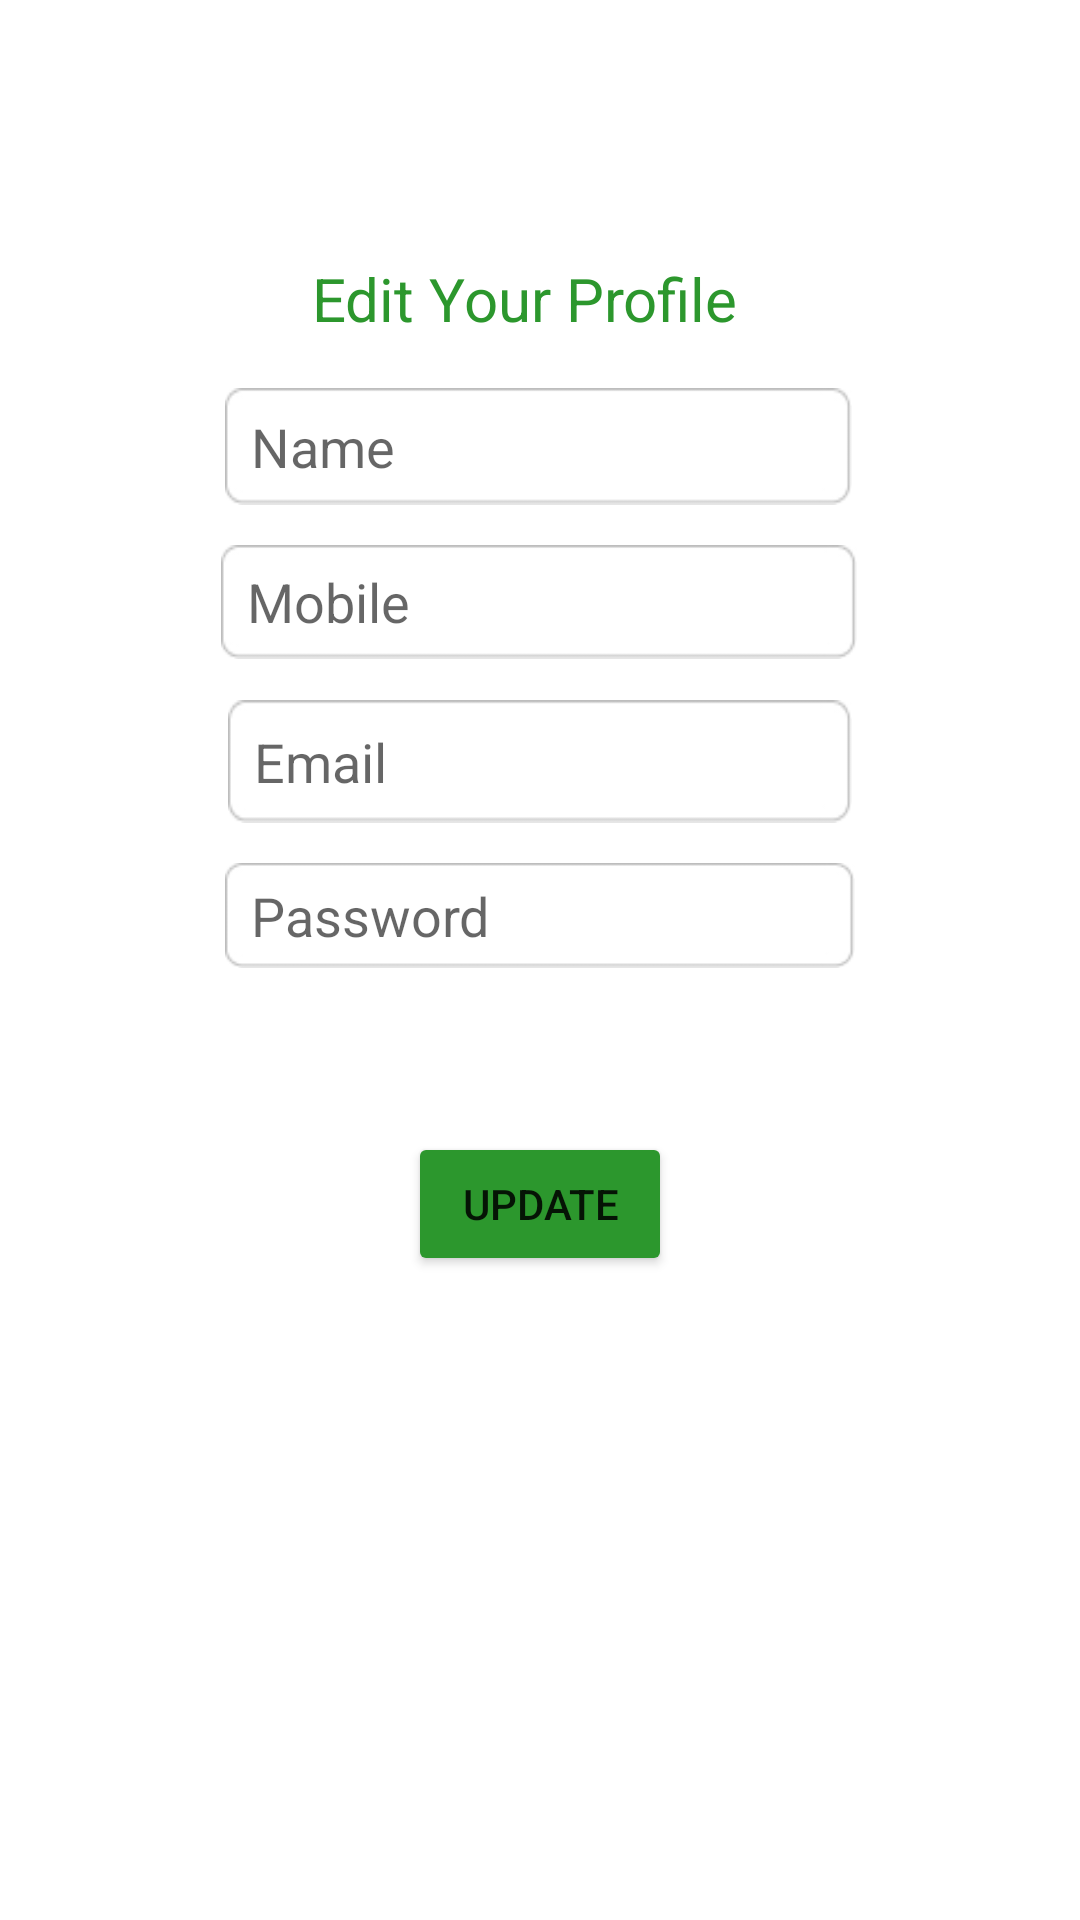

Layout XML and referenced resources for this Android screen:
<!-- AndroidManifest.xml: application theme Theme.MyApplication -->
<!-- res/layout/activity_main6.xml -->
<?xml version="1.0" encoding="utf-8"?>
<androidx.constraintlayout.widget.ConstraintLayout xmlns:android="http://schemas.android.com/apk/res/android"
    xmlns:app="http://schemas.android.com/apk/res-auto"
    xmlns:tools="http://schemas.android.com/tools"
    android:layout_width="match_parent"
    android:layout_height="match_parent"
    tools:context=".MainActivity6">

    <TextView
        android:id="@+id/textView7"
        android:layout_width="152dp"
        android:layout_height="30dp"
        android:text="@string/edit_your_profile"
        android:textColor="#2C972D"
        android:textSize="20sp"
        app:layout_constraintBottom_toBottomOf="parent"
        app:layout_constraintEnd_toEndOf="parent"
        app:layout_constraintHorizontal_bias="0.5"
        app:layout_constraintStart_toStartOf="parent"
        app:layout_constraintTop_toTopOf="parent"
        app:layout_constraintVertical_bias="0.141" />

    <EditText
        android:id="@+id/editTextTextPersonName"
        android:layout_width="209dp"
        android:layout_height="39dp"
        android:background="@drawable/shape"
        android:ems="10"
        android:hint="  Name"
        android:inputType="textPersonName"
        app:layout_constraintBottom_toTopOf="@+id/editTextPhone2"
        app:layout_constraintEnd_toEndOf="parent"
        app:layout_constraintHorizontal_bias="0.497"
        app:layout_constraintStart_toStartOf="parent"
        app:layout_constraintTop_toBottomOf="@+id/textView7"
        app:layout_constraintVertical_bias="0.757"
        tools:ignore="TouchTargetSizeCheck,TextContrastCheck,TextContrastCheck" />

    <EditText
        android:id="@+id/editTextPhone2"
        android:layout_width="212dp"
        android:layout_height="38dp"
        android:background="@drawable/shape"
        android:ems="10"
        android:hint="  Mobile"
        android:inputType="phone"
        app:layout_constraintBottom_toTopOf="@+id/editTextTextEmailAddress3"
        app:layout_constraintEnd_toEndOf="parent"
        app:layout_constraintHorizontal_bias="0.497"
        app:layout_constraintStart_toStartOf="parent"
        app:layout_constraintTop_toBottomOf="@+id/editTextTextPersonName"
        tools:ignore="TouchTargetSizeCheck,TextContrastCheck" />

    <EditText
        android:id="@+id/editTextTextEmailAddress3"
        android:layout_width="208dp"
        android:layout_height="41dp"
        android:background="@drawable/shape"
        android:ems="10"
        android:hint="  Email"
        android:inputType="textEmailAddress"
        app:layout_constraintBottom_toTopOf="@+id/editTextTextPassword6"
        app:layout_constraintEnd_toEndOf="parent"
        app:layout_constraintHorizontal_bias="0.5"
        app:layout_constraintStart_toStartOf="parent"
        app:layout_constraintTop_toBottomOf="@+id/editTextPhone2"
        tools:ignore="TouchTargetSizeCheck,TextContrastCheck" />

    <EditText
        android:id="@+id/editTextTextPassword6"
        android:layout_width="210dp"
        android:layout_height="35dp"
        android:layout_marginBottom="304dp"
        android:background="@drawable/shape"
        android:ems="10"
        android:hint="  Password"
        android:inputType="textPassword"
        app:layout_constraintBottom_toBottomOf="parent"
        app:layout_constraintEnd_toEndOf="parent"
        app:layout_constraintHorizontal_bias="0.5"
        app:layout_constraintStart_toStartOf="parent"
        app:layout_constraintTop_toBottomOf="@+id/editTextTextEmailAddress3"
        tools:ignore="TouchTargetSizeCheck,TextContrastCheck" />

    <Button
        android:id="@+id/button11"
        android:layout_width="wrap_content"
        android:layout_height="wrap_content"
        android:text="update"
        app:backgroundTint="#2C972D"
        app:layout_constraintBottom_toBottomOf="parent"
        app:layout_constraintEnd_toEndOf="parent"
        app:layout_constraintHorizontal_bias="0.5"
        app:layout_constraintStart_toStartOf="parent"
        app:layout_constraintTop_toBottomOf="@+id/editTextTextPassword6"
        app:layout_constraintVertical_bias="0.203"
        tools:ignore="TextContrastCheck" />

</androidx.constraintlayout.widget.ConstraintLayout>
<!-- resources referenced by this layout -->
<resources>
  <!-- drawable shape: jpg bitmap (drawable, 2591 bytes) -->
  <string name="edit_your_profile">Edit Your Profile</string>
  <style name="Theme.MyApplication" parent="Theme.MaterialComponents.DayNight.DarkActionBar">
          
          <item name="colorPrimary">#2C972D</item>
          <item name="colorPrimaryVariant">#2C972D</item>
          <item name="colorOnPrimary">@color/white</item>
          
          <item name="colorSecondary">#080908</item>
          <item name="colorSecondaryVariant">@color/teal_700</item>
          <item name="colorOnSecondary">#2C972D</item>
          
          <item name="android:statusBarColor" tools:targetApi="l">?attr/colorPrimaryVariant</item>
          
      </style>
  <color name="white">#FFFFFFFF</color>
  <color name="teal_700">#FF018786</color>
</resources>
